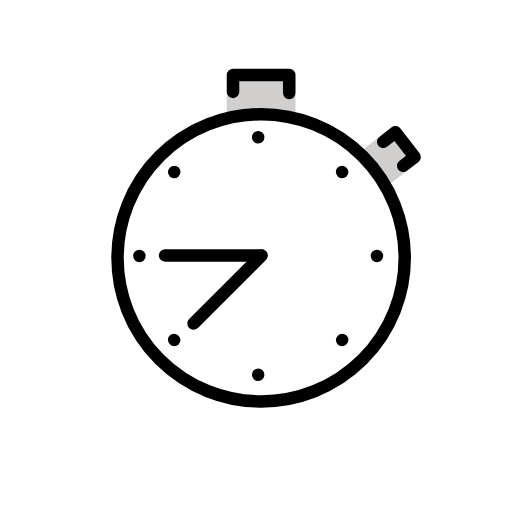
t = 0.00 s
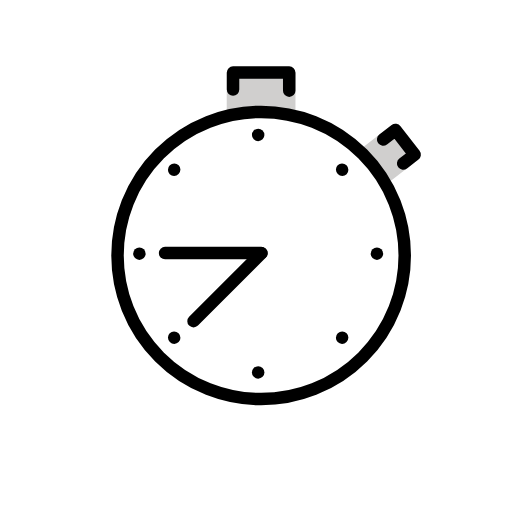
t = 0.48 s
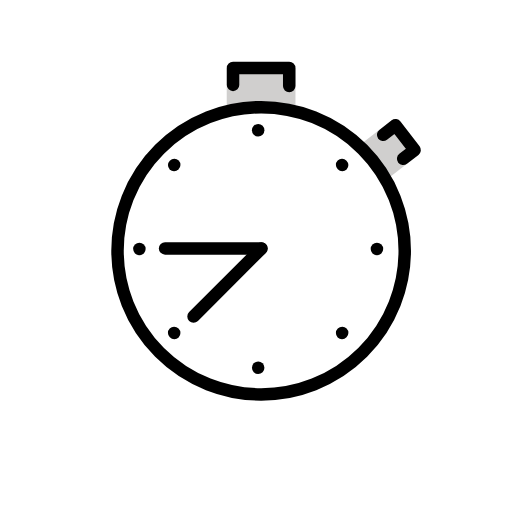
t = 1.43 s
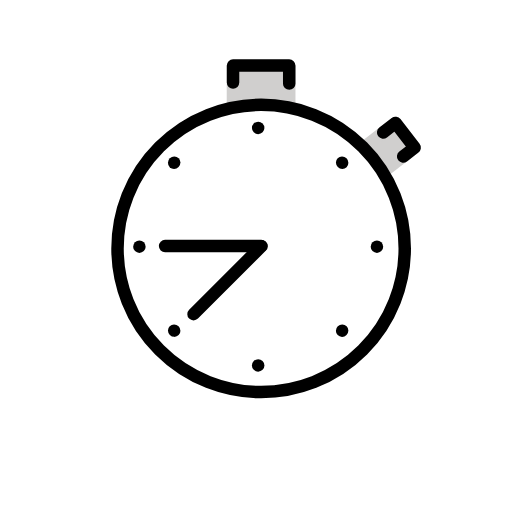
t = 1.90 s
t = 2.38 s: frame unchanged from t = 1.43 s, image omitted
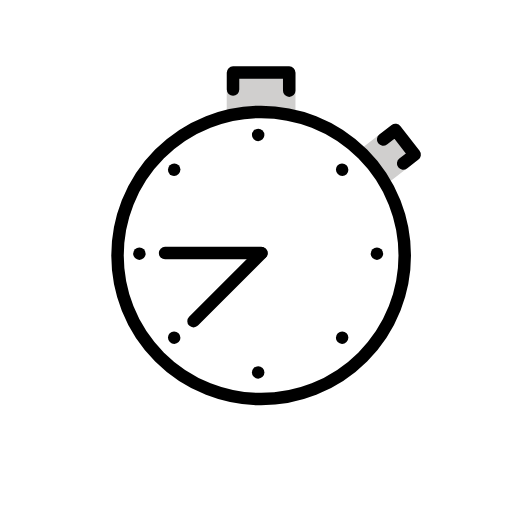
t = 3.33 s

The animated SVG that drew these frames (rendered in a browser with its animation timeline set to each time). Animation: 1 SMIL element (animateTransform=1); one cycle of 3.80 s, repeats indefinitely.

<?xml version='1.0' encoding='utf-8'?>
<svg xmlns="http://www.w3.org/2000/svg" id="emoji" viewBox="-5 -5 82 82" width="200" height="200" role="img">
  <title>OpenMoji: stopwatch</title><g><g id="color">
    <polyline fill="#d0cfce" stroke="#d0cfce" stroke-linecap="round" stroke-linejoin="round" stroke-miterlimit="10" stroke-width="2" points="53.7559,19.7366 58.3424,16.187 61.4023,20.1407 57.1493,23.4322" />
    <rect x="31.3126" y="7" width="11.0083" height="6.2941" fill="#d0cfce" stroke="none" />
    <circle cx="36.8214" cy="36.2941" r="23" fill="#FFFFFF" stroke="none" stroke-linecap="round" stroke-linejoin="round" stroke-miterlimit="10" stroke-width="2" />
  </g>
  <g id="hair" />
  <g id="skin" />
  <g id="skin-shadow" />
  <g id="line">
    <circle cx="36.8214" cy="36.2941" r="23" fill="none" stroke="#000000" stroke-linecap="round" stroke-linejoin="round" stroke-miterlimit="10" stroke-width="2" />
    <polyline fill="none" stroke="#000000" stroke-linecap="round" stroke-linejoin="round" stroke-miterlimit="10" stroke-width="2" points="56.366,17.7166 58.3424,16.187 61.4023,20.1407 59.5696,21.5591" />
    <polyline fill="none" stroke="#000000" stroke-linecap="round" stroke-linejoin="round" stroke-miterlimit="10" stroke-width="2" points="32.3214,9.7271 32.3214,7 41.3214,7 41.3214,9.8931" />
    <circle cx="36.3475" cy="16.9817" r="1" fill="#000000" stroke="none" />
    <circle cx="36.3475" cy="55.0239" r="1" fill="#000000" stroke="none" />
    <ellipse cx="49.7975" cy="22.5528" rx="0.9878" ry="1.0121" transform="matrix(0.7071 -0.7071 0.7071 0.7071 -1.3619 41.8177)" fill="#000000" stroke="none" />
    <ellipse cx="22.8975" cy="49.4528" rx="0.9878" ry="1.0121" transform="matrix(0.7071 -0.7071 0.7071 0.7071 -28.2619 30.6754)" fill="#000000" stroke="none" />
    <circle cx="55.3686" cy="36.0028" r="1" fill="#000000" stroke="none" />
    <circle cx="17.3264" cy="36.0028" r="1" fill="#000000" stroke="none" />
    <line x1="36.8399" x2="21.4399" y1="35.91" y2="35.91" fill="#000000" stroke="#000000" stroke-linecap="round" stroke-linejoin="round" stroke-miterlimit="10" stroke-width="2" />
    <line x1="36.8846" x2="25.9952" y1="35.9253" y2="46.8147" fill="#000000" stroke="#000000" stroke-linecap="round" stroke-linejoin="round" stroke-miterlimit="10" stroke-width="2" />
    <ellipse cx="49.7975" cy="49.4528" rx="1.0121" ry="0.9878" transform="matrix(0.7071 -0.7071 0.7071 0.7071 -20.3831 49.6965)" fill="#000000" stroke="none" />
    <ellipse cx="22.8975" cy="22.5528" rx="1.0121" ry="0.9878" transform="matrix(0.7071 -0.7071 0.7071 0.7071 -9.2407 22.7965)" fill="#000000" stroke="none" />
  </g>
<animateTransform attributeName="transform" type="translate" values="0 0;0 -1.5;0 0" dur="3.8s" repeatCount="indefinite" /></g></svg>
